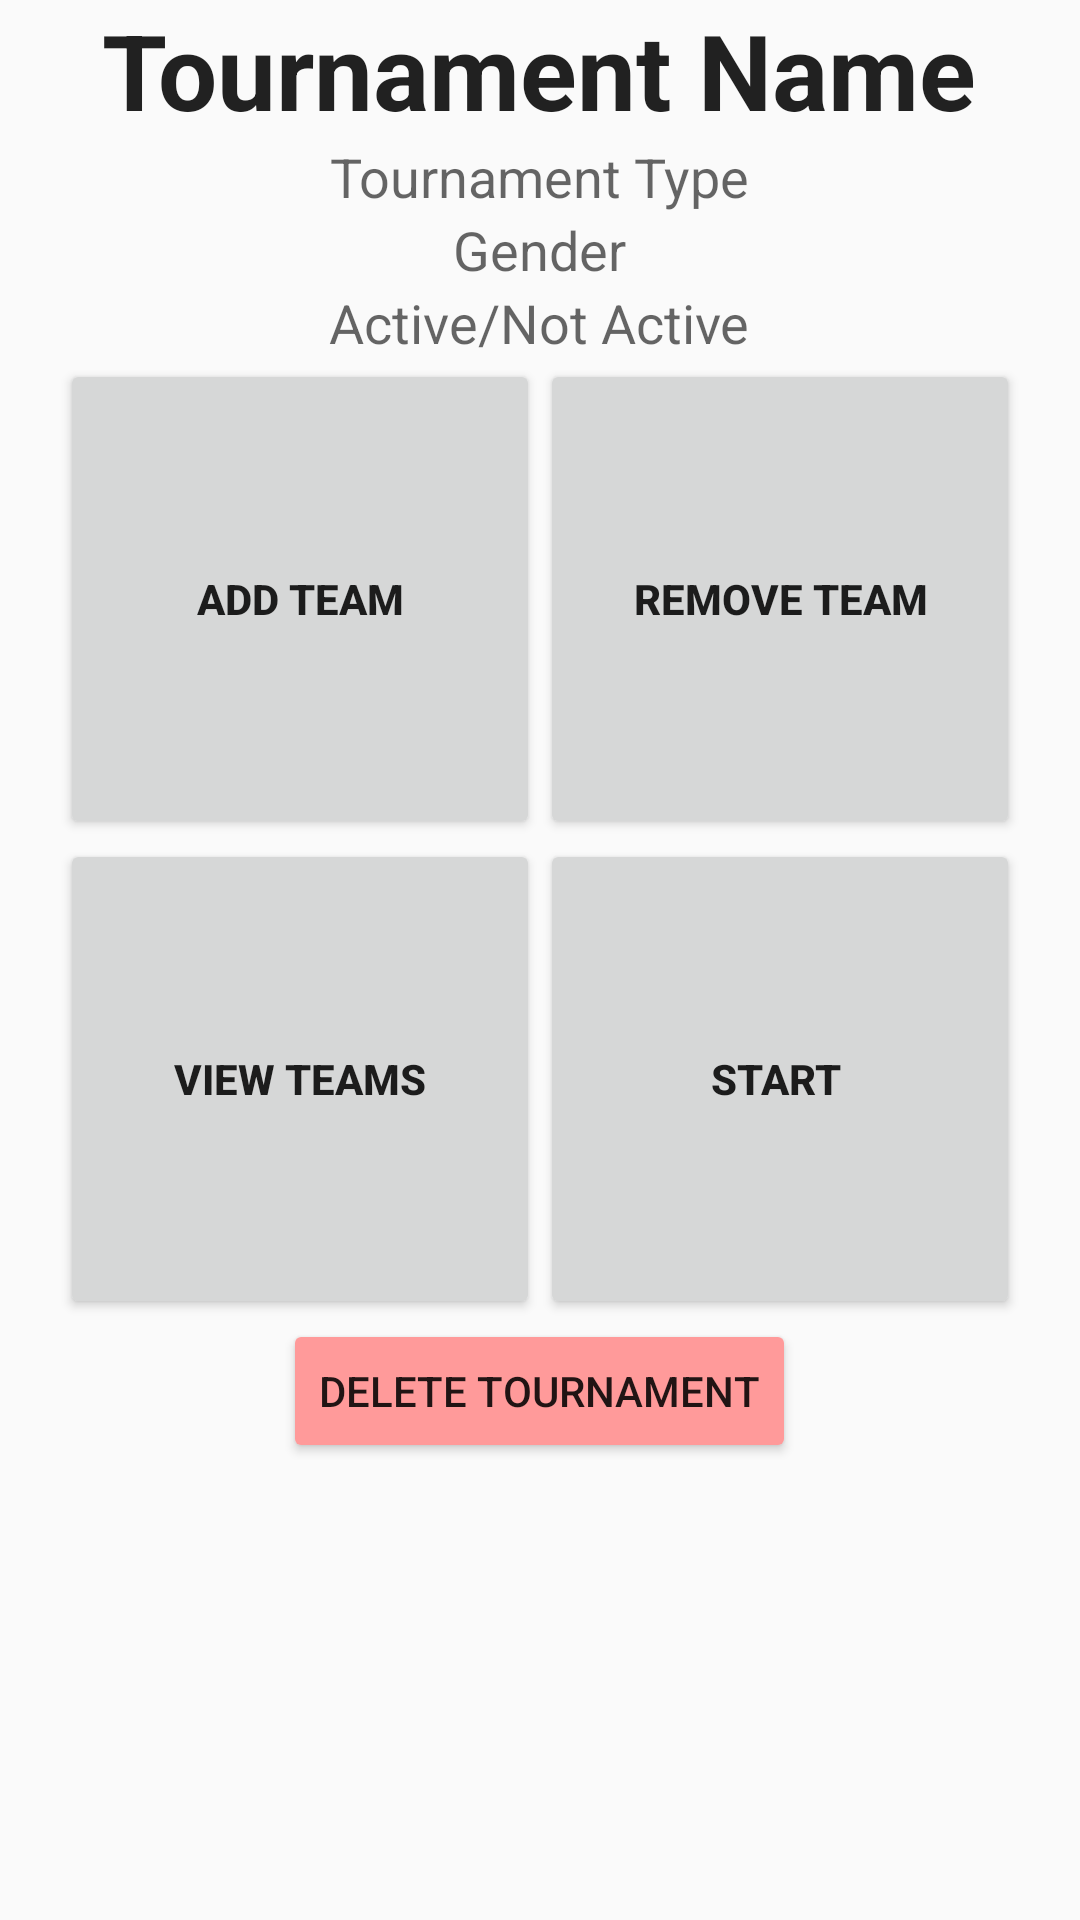

Reconstruct the res/layout file that produces this screen, plus the resources it refers to.
<!-- AndroidManifest.xml: application theme AppTheme -->
<!-- res/layout/activity_tournament_info.xml -->
<?xml version="1.0" encoding="utf-8"?>
<LinearLayout xmlns:android="http://schemas.android.com/apk/res/android"
    android:orientation="vertical" android:layout_width="match_parent"
    android:layout_height="match_parent">

    <LinearLayout
        android:orientation="vertical"
        android:layout_width="match_parent"
        android:layout_height="wrap_content"
        android:layout_gravity="center_horizontal"
        android:gravity="center_horizontal"
        android:baselineAligned="false">

        <TextView
            android:layout_width="wrap_content"
            android:layout_height="wrap_content"
            android:textAppearance="?android:attr/textAppearanceLarge"
            android:text="Tournament Name"
            android:id="@+id/txtTournamentName"
            android:textSize="35dp"
            android:textStyle="bold" />

        <TextView
            android:layout_width="wrap_content"
            android:layout_height="wrap_content"
            android:textAppearance="?android:attr/textAppearanceMedium"
            android:text="Tournament Type"
            android:id="@+id/txtTournamentType" />

        <TextView
            android:layout_width="wrap_content"
            android:layout_height="wrap_content"
            android:textAppearance="?android:attr/textAppearanceMedium"
            android:text="Gender"
            android:id="@+id/txtGender" />

        <TextView
            android:layout_width="wrap_content"
            android:layout_height="wrap_content"
            android:textAppearance="?android:attr/textAppearanceMedium"
            android:text="Active/Not Active"
            android:id="@+id/txtActive" />

        <GridLayout
            android:layout_width="wrap_content"
            android:layout_height="wrap_content"
            android:columnCount="2"
            android:rowCount="2"
            android:layout_gravity="center_horizontal">

            <Button
                android:layout_width="160dp"
                android:layout_height="160dp"
                android:text="Add Team"
                android:id="@+id/btnAddTeam"
                android:textStyle="bold"
                android:onClick="onClickAdd" />

            <Button
                android:layout_width="160dp"
                android:layout_height="160dp"
                android:text="Remove Team"
                android:id="@+id/btnRemoveTeam"
                android:textStyle="bold"
                android:onClick="onClickRemove" />

            <Button
                android:layout_width="160dp"
                android:layout_height="160dp"
                android:text="View Teams"
                android:id="@+id/btnViewGames"
                android:onClick="openTournamentGames"
                android:textStyle="bold"
                android:enabled="true" />

            <Button
                android:layout_width="160dp"
                android:layout_height="160dp"
                android:text="Start "
                android:id="@+id/btnStart"
                android:onClick="onClickStart"
                android:textStyle="bold" />
        </GridLayout>

        <Button
            android:layout_width="wrap_content"
            android:layout_height="wrap_content"
            android:text="Delete Tournament"
            android:id="@+id/btnDelete"
            android:backgroundTint="#ff9a9a"
            android:onClick="onClickDelete" />
    </LinearLayout>

</LinearLayout>
<!-- resources referenced by this layout -->
<resources>
  <style name="AppTheme" parent="Theme.AppCompat.Light.DarkActionBar">
          
          <item name="colorPrimary">@color/colorPrimary</item>
          <item name="colorPrimaryDark">@color/colorPrimaryDark</item>
          <item name="colorAccent">@color/colorAccent</item>
      </style>
  <!-- not gathered from this repository: default colours our renderer supplied (Android Studio template values) -->
  <color name="colorPrimary">#FF6200EE</color>
  <color name="colorPrimaryDark">#FF3700B3</color>
  <color name="colorAccent">#FF03DAC5</color>
</resources>
